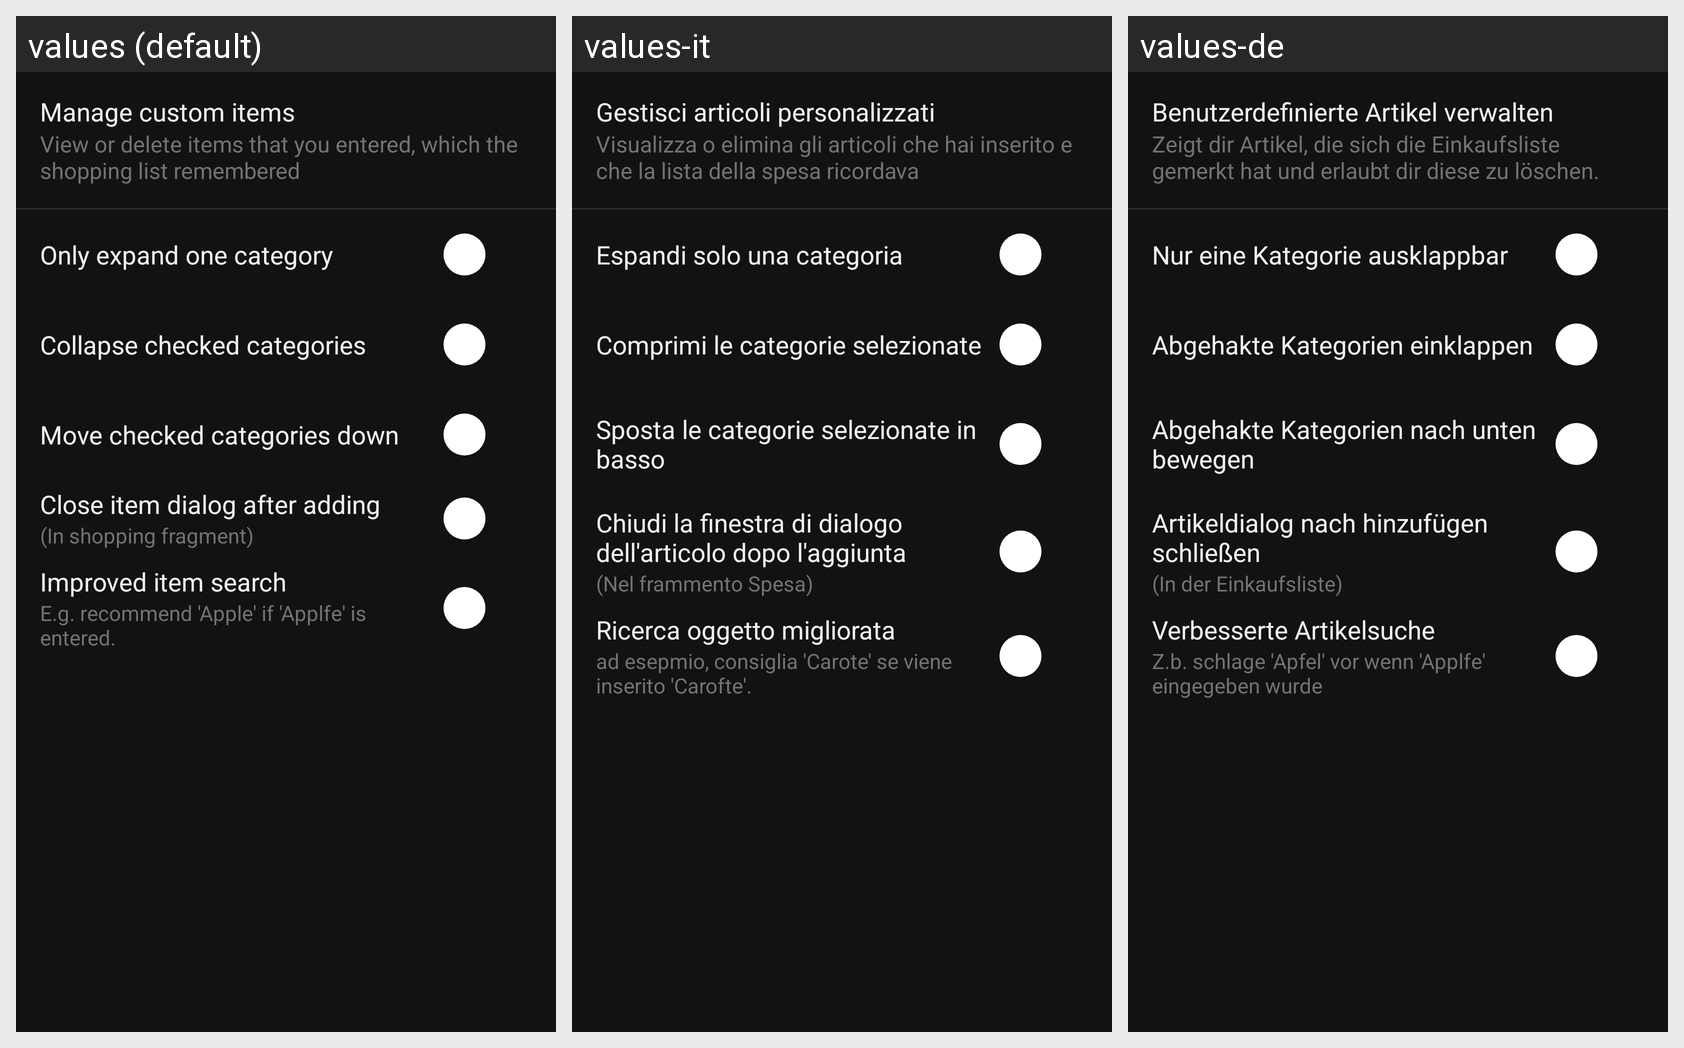

Strings drawn on this Android screen and how each of the app's shown locales translates them:
Android screen res/layout/f_settings_shopping.xml rendered under 3 locales, left to right: values (default), values-it, values-de. Device: Nexus 5 (rendered at 1080×1920; each locale shown at half size, 540×960, under a caption strip naming it); theme AppThemeDark.
Other locales in the repository, not shown: values-es, values-fr, values-ru.
Strings drawn on this screen, with the default value and each locale's value (text and hints the layout hard-codes, and strings that could not be matched under every locale, appear in the picture but are not listed):

settingsCustomItems
  values: Manage custom items
  values-it: Gestisci articoli personalizzati
  values-de: Benutzerdefinierte Artikel verwalten

settingsShoppingCustomHint
  values: View or delete items that you entered, which the shopping list remembered
  values-it: Visualizza o elimina gli articoli che hai inserito e che la lista della spesa ricordava
  values-de: Zeigt dir Artikel, die sich die Einkaufsliste gemerkt hat und erlaubt dir diese zu löschen.

settingsShoppingOnlyExpandOne
  values: Only expand one category
  values-it: Espandi solo una categoria
  values-de: Nur eine Kategorie ausklappbar

settingsShoppingCollapseChecked
  values: Collapse checked categories
  values-it: Comprimi le categorie selezionate
  values-de: Abgehakte Kategorien einklappen

settingsShoppingMoveDown
  values: Move checked categories down
  values-it: Sposta le categorie selezionate in basso
  values-de: Abgehakte Kategorien nach unten bewegen

settingsShoppingCloseItemDialog
  values: Close item dialog after adding
  values-it: Chiudi la finestra di dialogo dell'articolo dopo l'aggiunta
  values-de: Artikeldialog nach hinzufügen schließen

settingsShoppingCloseHint
  values: (In shopping fragment)
  values-it: (Nel frammento Spesa)
  values-de: (In der Einkaufsliste)

settingsShoppingImprovedSearch
  values: Improved item search
  values-it: Ricerca oggetto migliorata
  values-de: Verbesserte Artikelsuche

settingsShoppingSearchHint
  values: E.g. recommend 'Apple' if 'Applfe' is entered.
  values-it: ad esepmio, consiglia 'Carote' se viene inserito 'Carofte'.
  values-de: Z.b. schlage 'Apfel' vor wenn 'Applfe' eingegeben wurde
